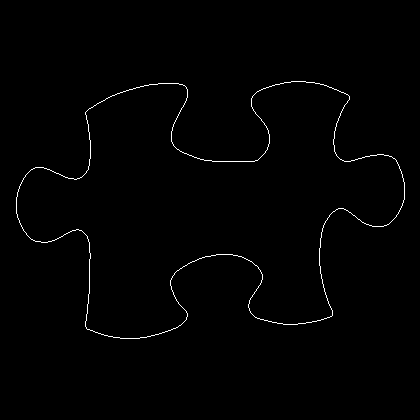

Values plotted in this chart, from the file beside it:
16, 197
16, 198
16, 199
16, 200
16, 201
16, 202
16, 203
16, 204
16, 205
16, 206
16, 207
16, 208
16, 209
16, 210
16, 211
16, 212
16, 213
17, 214
17, 215
17, 216
17, 217
18, 218
18, 219
19, 220
19, 221
19, 222
20, 223
20, 224
21, 225
21, 226
22, 227
22, 228
23, 229
23, 230
24, 231
25, 232
26, 233
26, 234
27, 235
28, 236
29, 237
30, 238
31, 239
32, 239
33, 240
34, 240
35, 241
36, 241
37, 241
38, 241
39, 241
40, 241
41, 242
42, 242
43, 242
44, 242
45, 242
46, 242
47, 242
48, 241
49, 241
... 1,375 more rows
